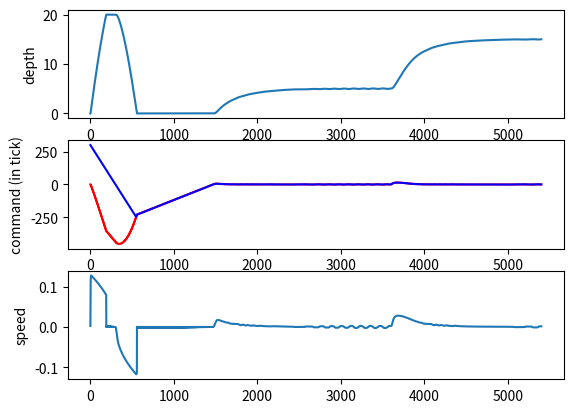

This chart was generated by the following Python code:
from math import *
import numpy as np
import matplotlib.pyplot as plt

tick_to_volume = (1.75e-3/24.0)*((0.05/2.0)**2)*np.pi

########## Drone characteristics ##########
g = 9.81
rho_eau = 1020.0 # kg/m3
m = 8.810 # kg
C_f = 0.05

speed_in = 11.0
speed_out = 1.0

delta_volume_piston = 300 * tick_to_volume

# Initial : position, velocity, piston volume
x = np.array([0.0, 0.0, -tick_to_volume * 300])

# Speed : [0.16, 0.18] m/s for delta of 440 ticks
# 2*440*tick_to_volume*9.81/(0.18**2)
# => [0.04 0.06]

########## Drone regulation ##########
# C_f_estim = C_f
C_f_estim = 0.02
K_velocity = 300.0
K_factor = 0.05
delta_t_regulation = 1.0 # sec

offset = +100 * tick_to_volume

########## Simulation ##########
dt=0.05
time_simulation = 90*60 # sec

depth_seafloor = 20.0

#################################################

V = m/rho_eau
rho_eau_m = rho_eau /m
V_estime = V
print("m (volume) = ", V*rho_eau)
print("m = ", m)
print("offset = ", offset)
# print("tick_to_volume = ", tick_to_volume)

def f(x, u):
	# Note : u => cmd in tick (inverted from volume variation)
	y=np.zeros(3)
	y[0] = x[1]
	y[1] = g - g*((V+x[2])*rho_eau/m) - (0.5*C_f*x[1]*abs(x[1])*rho_eau/m)
	volume_target = -u*tick_to_volume

	if(volume_target < x[2]): # reduce volume => piston move in
		y[2] -= min(speed_in*tick_to_volume, abs(x[2]-volume_target))
	elif(volume_target > x[2]):
		y[2] += min(speed_out*tick_to_volume, abs(x[2]-volume_target))
	else:
		y[2] = 0
	return y

# 1s / Kv 50 Kf 10
# 1s / Kv 70 Kf 1

def control(d0, d, ddot, V_piston, u):
	global t_old, t
	
	# d_noise = d+np.random.random_sample()*5*1e-3

	a = -g*V_piston*rho_eau_m
	cmd = -K_factor*(t-t_old)*(-g*((V_piston+offset)*rho_eau/m)-0.5*C_f*ddot*abs(ddot)*rho_eau/m+K_velocity*ddot+(d-d0))

	t_old = t
	# if(abs(u+cmd)<200):
		# if((np.sign(cmd)==-1 and ddot<-0.06) or (np.sign(cmd)==1 and ddot>0.06)):
		# 	return u
		# else:
		# 	return cmd+u
	return cmd+u
	# else:
		# return u

result_x = []
result_u = []
result_t = []

result_file = []


t=0
t_old = t-dt
u=0

for k in range(0, int(time_simulation/dt)):
	t+=dt

	if(t<60*60):
		d0=5.0
	elif(t<120*60):
		d0=15.0
	elif(t<70*60):
		d0=0.0

	# if(t>40*60):
	# 	offset = +20 * tick_to_volume

	d = x[0]
	ddot = x[1]
	V_piston = x[2]
	if k % int((delta_t_regulation/dt)) == 0:
		u = control(d0, d, ddot, V_piston, u)
	u_round = round(u)
	dx = f(x, u_round)
	x = x+dx*dt
	if(abs(x[2])>delta_volume_piston):
		x[2] = delta_volume_piston*np.sign(x[2])
	if(x[0]>depth_seafloor):
		x[0] = depth_seafloor
		x[1] = 0.0
	if(x[0]<0.0):
		x[0] = 0.0
		x[1] = 0.0
	result_x.append(x)
	result_u.append(u_round)
	result_t.append(t)
	if(k%4==0 and k<10000*4 and abs(x[0]-d0)<1.0): # 30 min : 9000*4
		result_file.append([dx[1]+np.random.random_sample()*0.01, x[1]+np.random.random_sample()*0.001, x[2]])

# np.savetxt("data_dx.txt", np.transpose(result_file)[0], newline=",")
# np.savetxt("data_x1.txt", np.transpose(result_file)[1], newline=",")
# np.savetxt("data_x2.txt", np.transpose(result_file)[2], newline=",")

plt.figure(1)
plt.subplot(311)
plt.ylabel('depth')
plt.plot(result_t, np.transpose(result_x)[0])
# ymin, ymax = plt.ylim()  # return the current xlim
# plt.ylim(ymax, ymin)   # set the xlim to xmin, xmax

plt.subplot(312)
plt.ylabel('command (in tick)')
plt.plot(result_t, np.transpose(result_u), 'r')
plt.plot(result_t, -np.transpose(result_x)[2]/tick_to_volume, 'b')

plt.subplot(313)
plt.ylabel('speed')
plt.plot(result_t, np.transpose(result_x)[1])

plt.show()
